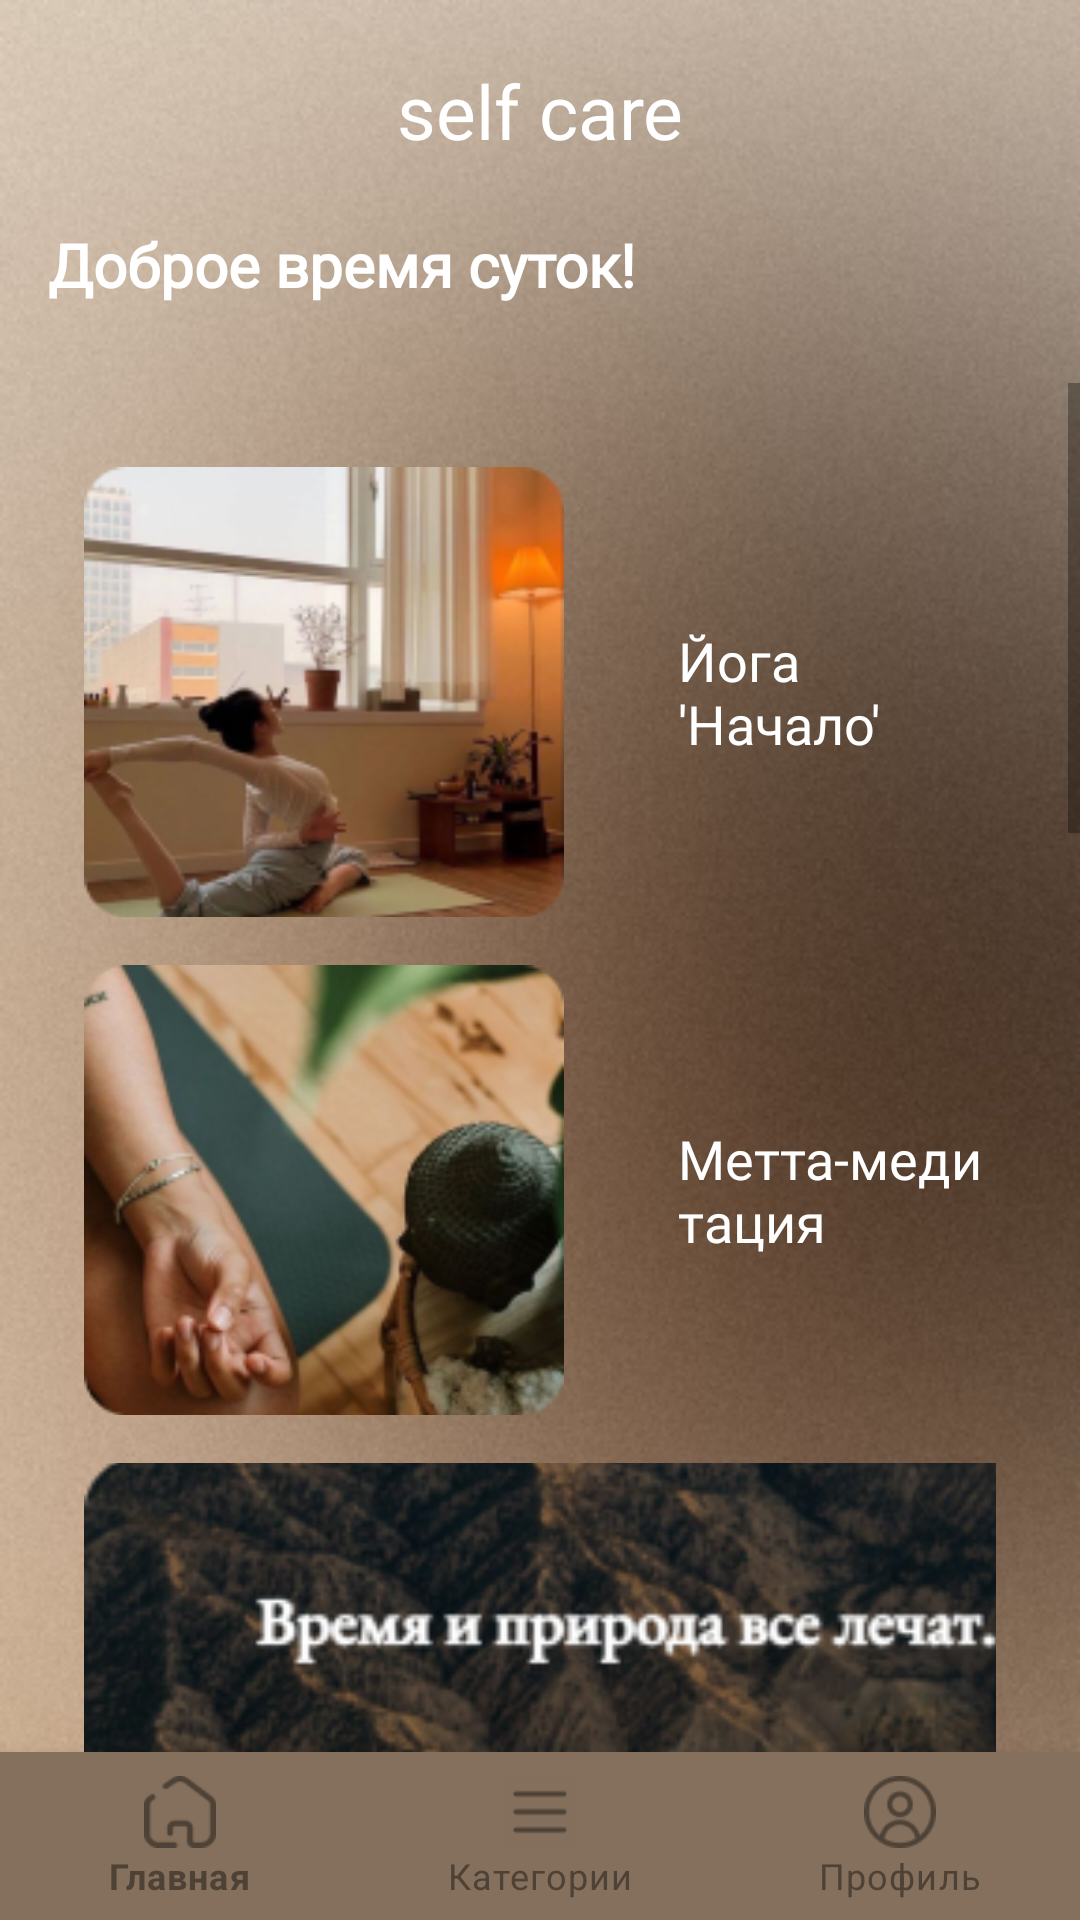

Reconstruct the res/layout file that produces this screen, plus the resources it refers to.
<!-- AndroidManifest.xml: application theme Theme.DiplomDemo -->
<!-- res/layout/activity_home.xml -->
<?xml version="1.0" encoding="utf-8"?>
<RelativeLayout xmlns:android="http://schemas.android.com/apk/res/android"
    xmlns:app="http://schemas.android.com/apk/res-auto"
    xmlns:tools="http://schemas.android.com/tools"
    android:layout_width="match_parent"
    android:layout_height="match_parent"
    android:background="@drawable/imagebackdiplom"
    tools:context=".HomeActivity">

    <TextView
        android:id="@+id/text1"
        android:layout_width="371dp"
        android:layout_height="wrap_content"
        android:layout_alignParentTop="true"
        android:layout_centerHorizontal="true"
        android:layout_marginTop="20dp"
        android:fontFamily="@font/jost_light"
        android:text="@string/text1"
        android:textAlignment="center"
        android:textColor="@color/white"
        android:textSize="25sp" />

    <TextView
        android:id="@+id/tvGreeting"
        android:layout_width="372dp"
        android:layout_height="wrap_content"
        android:layout_below="@id/text1"
        android:layout_centerHorizontal="true"
        android:layout_marginTop="5dp"
        android:fontFamily="@font/jost_light"
        android:padding="16dp"
        android:text="Доброе время суток!"
        android:textColor="@color/white"
        android:textSize="20sp"
        android:textStyle="bold" />

    <ScrollView
        android:layout_width="match_parent"
        android:layout_height="0dp"
        android:layout_below="@id/tvGreeting"
        android:layout_marginTop="10dp"
        android:layout_alignParentBottom="true">
        <LinearLayout
            android:layout_width="match_parent"
            android:layout_height="wrap_content"
            android:orientation="vertical"
            android:fontFamily="@font/jost_light"
            android:layout_margin="20dp">

            <LinearLayout
                android:layout_width="match_parent"
                android:layout_height="wrap_content"
                android:orientation="horizontal"
                android:padding="8dp">

                <ImageView
                    android:layout_width="160dp"
                    android:layout_height="150dp"
                    android:layout_marginEnd="38dp"
                    android:scaleType="centerCrop"
                    android:src="@drawable/image_11" />

                <TextView
                    android:id="@+id/Yoga"
                    android:layout_width="wrap_content"
                    android:layout_height="wrap_content"
                    android:text="Йога 'Начало'"
                    android:fontFamily="@font/jost_light"
                    android:textSize="18sp"
                    android:layout_gravity="center"
                    android:textColor="@color/white"/>
            </LinearLayout>

            <LinearLayout
                android:layout_width="match_parent"
                android:layout_height="wrap_content"
                android:orientation="horizontal"
                android:padding="8dp">

                <ImageView
                    android:layout_width="160dp"
                    android:layout_height="150dp"
                    android:src="@drawable/image_18"
                    android:scaleType="centerCrop"
                    android:layout_marginEnd="38dp"/>

                <TextView
                    android:id="@+id/Meditation"
                    android:layout_width="wrap_content"
                    android:layout_height="wrap_content"
                    android:text="Метта-медитация"
                    android:fontFamily="@font/jost_light"
                    android:textSize="18sp"
                    android:layout_gravity="center"
                    android:textColor="@color/white"/>
            </LinearLayout>

            <LinearLayout
                android:layout_width="match_parent"
                android:layout_height="wrap_content"
                android:orientation="vertical"
                android:padding="8dp">

                <ImageView
                    android:layout_width="350dp"
                    android:layout_height="125dp"
                    android:scaleType="centerCrop"
                    android:layout_gravity="center_vertical"
                    android:src="@drawable/image_22" />

                <TextView
                    android:id="@+id/tvMotivation"
                    android:layout_width="wrap_content"
                    android:layout_height="wrap_content"
                    android:text="Мотивация"
                    android:fontFamily="@font/jost_light"
                    android:textSize="18sp"
                    android:layout_gravity="center"
                    android:textColor="@color/white"/>
            </LinearLayout>
            <LinearLayout
                android:layout_width="match_parent"
                android:layout_height="wrap_content"
                android:orientation="vertical"
                android:padding="8dp">

                <ImageView
                    android:layout_width="350dp"
                    android:layout_height="600dp"
                    android:scaleType="centerCrop"
                    android:layout_gravity="center_vertical"
                    android:src="@drawable/rec1" />
            </LinearLayout>
            <LinearLayout
                android:layout_width="match_parent"
                android:layout_height="wrap_content"
                android:orientation="vertical"
                android:padding="8dp">

                <ImageView
                    android:layout_width="350dp"
                    android:layout_height="600dp"
                    android:scaleType="centerCrop"
                    android:layout_gravity="center_vertical"
                    android:src="@drawable/rec2" />
            </LinearLayout>
        </LinearLayout>
    </ScrollView>

    <com.google.android.material.bottomnavigation.BottomNavigationView
        android:id="@+id/bottom_navigation"
        android:layout_width="match_parent"
        android:layout_height="wrap_content"
        android:layout_alignParentBottom="true"
        android:background="#85705D"
        app:itemIconTint="@color/bottom_nav_default_color"
        app:itemTextColor="@color/bottom_nav_default_color"
        app:menu="@menu/bottom_navigation"/>
</RelativeLayout>
<!-- resources referenced by this layout -->
<resources>
  <color name="bottom_nav_default_color">#4E4236</color>
  <color name="white">#FFFFFFFF</color>
  <!-- drawable image_11: png bitmap (drawable, 43325 bytes) -->
  <!-- drawable image_18: png bitmap (drawable, 47654 bytes) -->
  <!-- drawable image_22: png bitmap (drawable, 60180 bytes) -->
  <!-- drawable imagebackdiplom: png bitmap (drawable, 191223 bytes) -->
  <!-- drawable rec1: jpg bitmap (drawable, 64154 bytes) -->
  <!-- drawable rec2: jpg bitmap (drawable, 63574 bytes) -->
  <string name="text1">self care</string>
  <style name="Theme.DiplomDemo" parent="Theme.MaterialComponents.DayNight.NoActionBar">
          
          <item name="colorPrimary">@color/purple_500</item>
          <item name="colorPrimaryVariant">@color/purple_700</item>
          <item name="colorOnPrimary">@color/white</item>
          
          <item name="colorSecondary">@color/teal_200</item>
          <item name="colorSecondaryVariant">@color/teal_700</item>
          <item name="colorOnSecondary">@color/black</item>
          
          <item name="android:statusBarColor">?attr/colorPrimaryVariant</item>
          
      </style>
  <color name="purple_500">#FF6200EE</color>
  <color name="purple_700">#FF3700B3</color>
  <color name="teal_200">#FF03DAC5</color>
  <color name="teal_700">#FF018786</color>
  <color name="black">#FF000000</color>
</resources>
